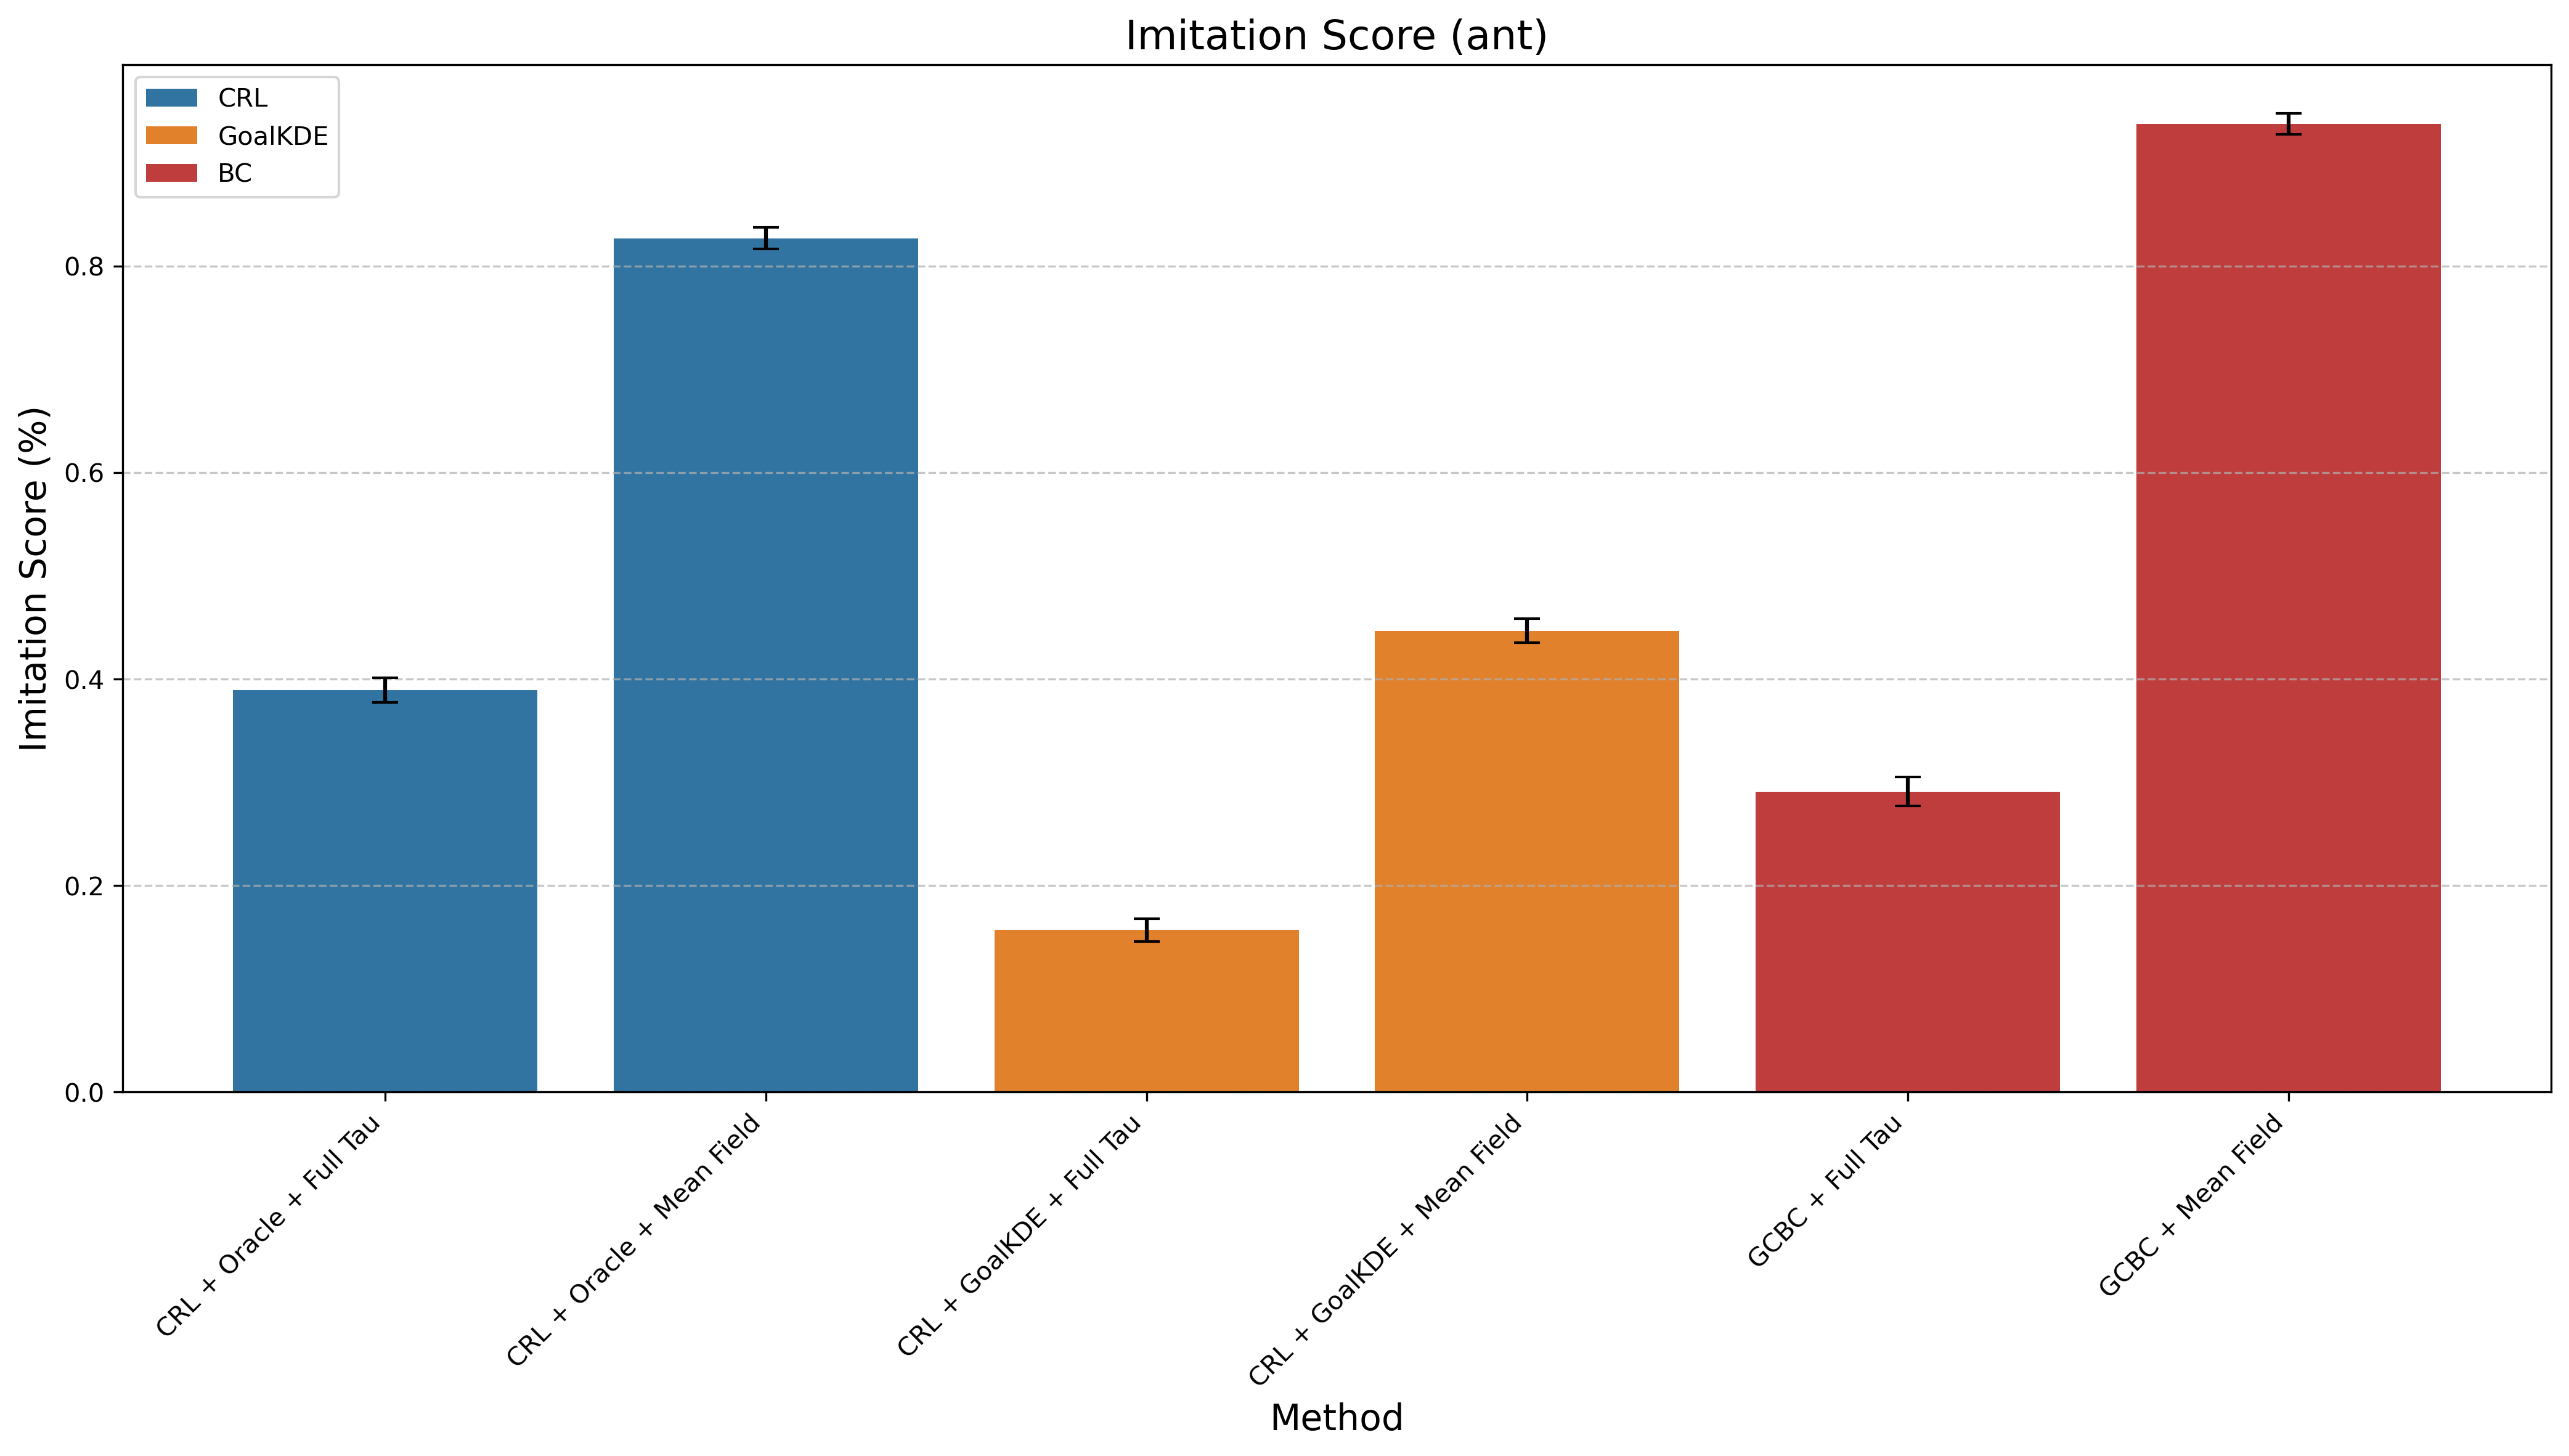

Values plotted in this chart, from the file beside it:
Method, Mean Difference, Std Error, Method Type
CRL + Oracle + Full Tau, 0.3894, 0.01203, CRL
CRL + Oracle + Mean Field, 0.827, 0.01029, CRL
CRL + GoalKDE + Full Tau, 0.1569, 0.01126, GoalKDE
CRL + GoalKDE + Mean Field, 0.4469, 0.01149, GoalKDE
GCBC + Full Tau, 0.2909, 0.01397, BC
GCBC + Mean Field, 0.9377, 0.01018, BC
